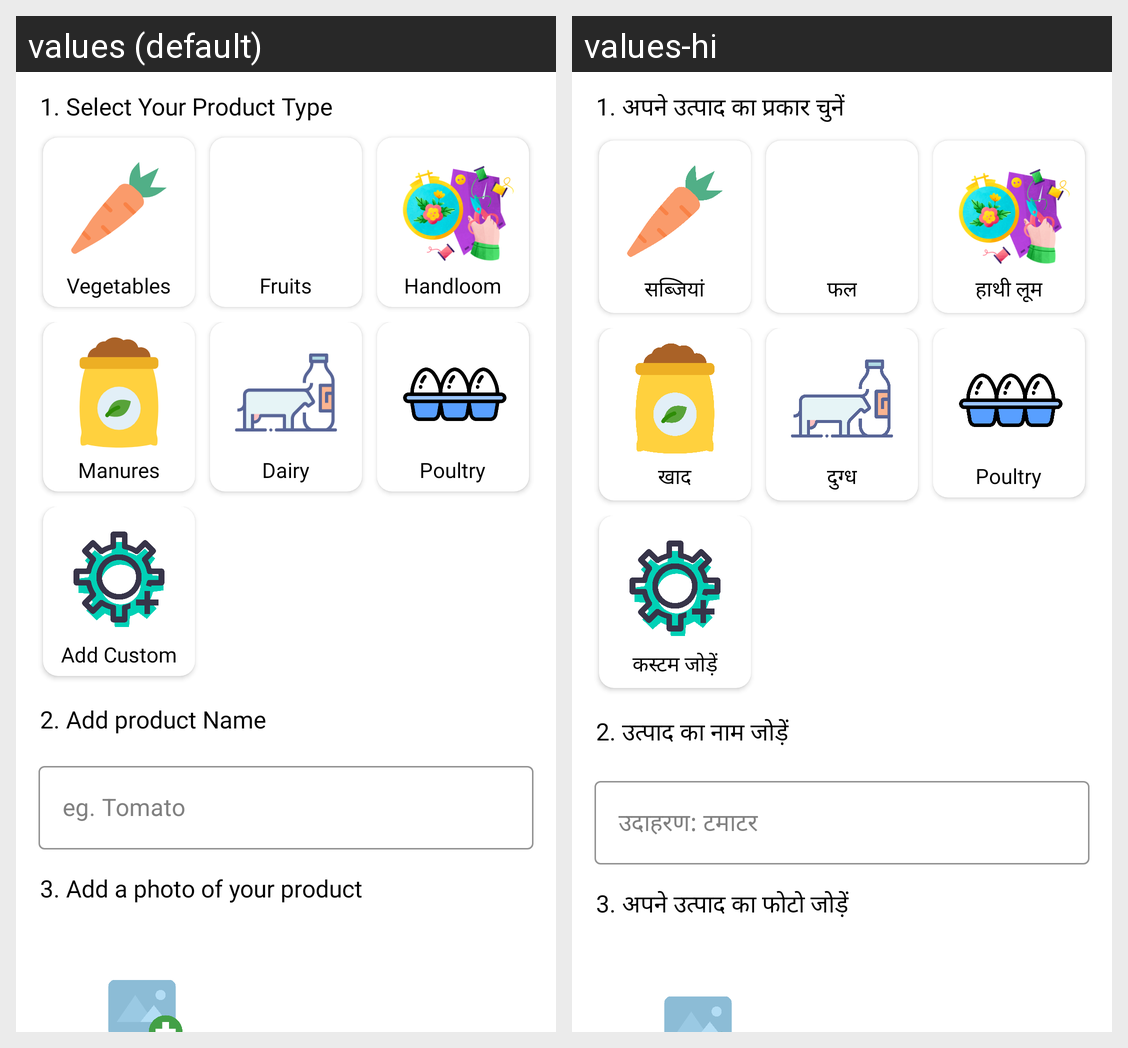

The same Android screen rendered under two of its app's locales, left to right. List the strings drawn on it with the default value and each locale's translation.
Android screen res/layout/fragment_farmer_list_item.xml rendered under 2 locales, left to right: values (default), values-hi. Device: Nexus 5 (rendered at 1080×1920; each locale shown at half size, 540×960, under a caption strip naming it); theme Theme.AnJu.
Strings drawn on this screen, with the default value and each locale's value (text and hints the layout hard-codes, and strings that could not be matched under every locale, appear in the picture but are not listed):

select_product_type
  values: 1. Select Your Product Type
  values-hi: 1. अपने उत्पाद का प्रकार चुनें

add_product_name
  values: 2. Add product Name
  values-hi: 2. उत्पाद का नाम जोड़ें

eg_tomato
  values: eg. Tomato
  values-hi: उदाहरण: टमाटर

add_photo_product
  values: 3. Add a photo of your product
  values-hi: 3. अपने उत्पाद का फोटो जोड़ें

vegetables
  values: Vegetables
  values-hi: सब्जियां

fruits
  values: Fruits
  values-hi: फल

handloom
  values: Handloom
  values-hi: हाथी लूम

manures
  values: Manures
  values-hi: खाद

dairy
  values: Dairy
  values-hi: दुग्ध

add_custom
  values: Add Custom
  values-hi: कस्टम जोड़ें
